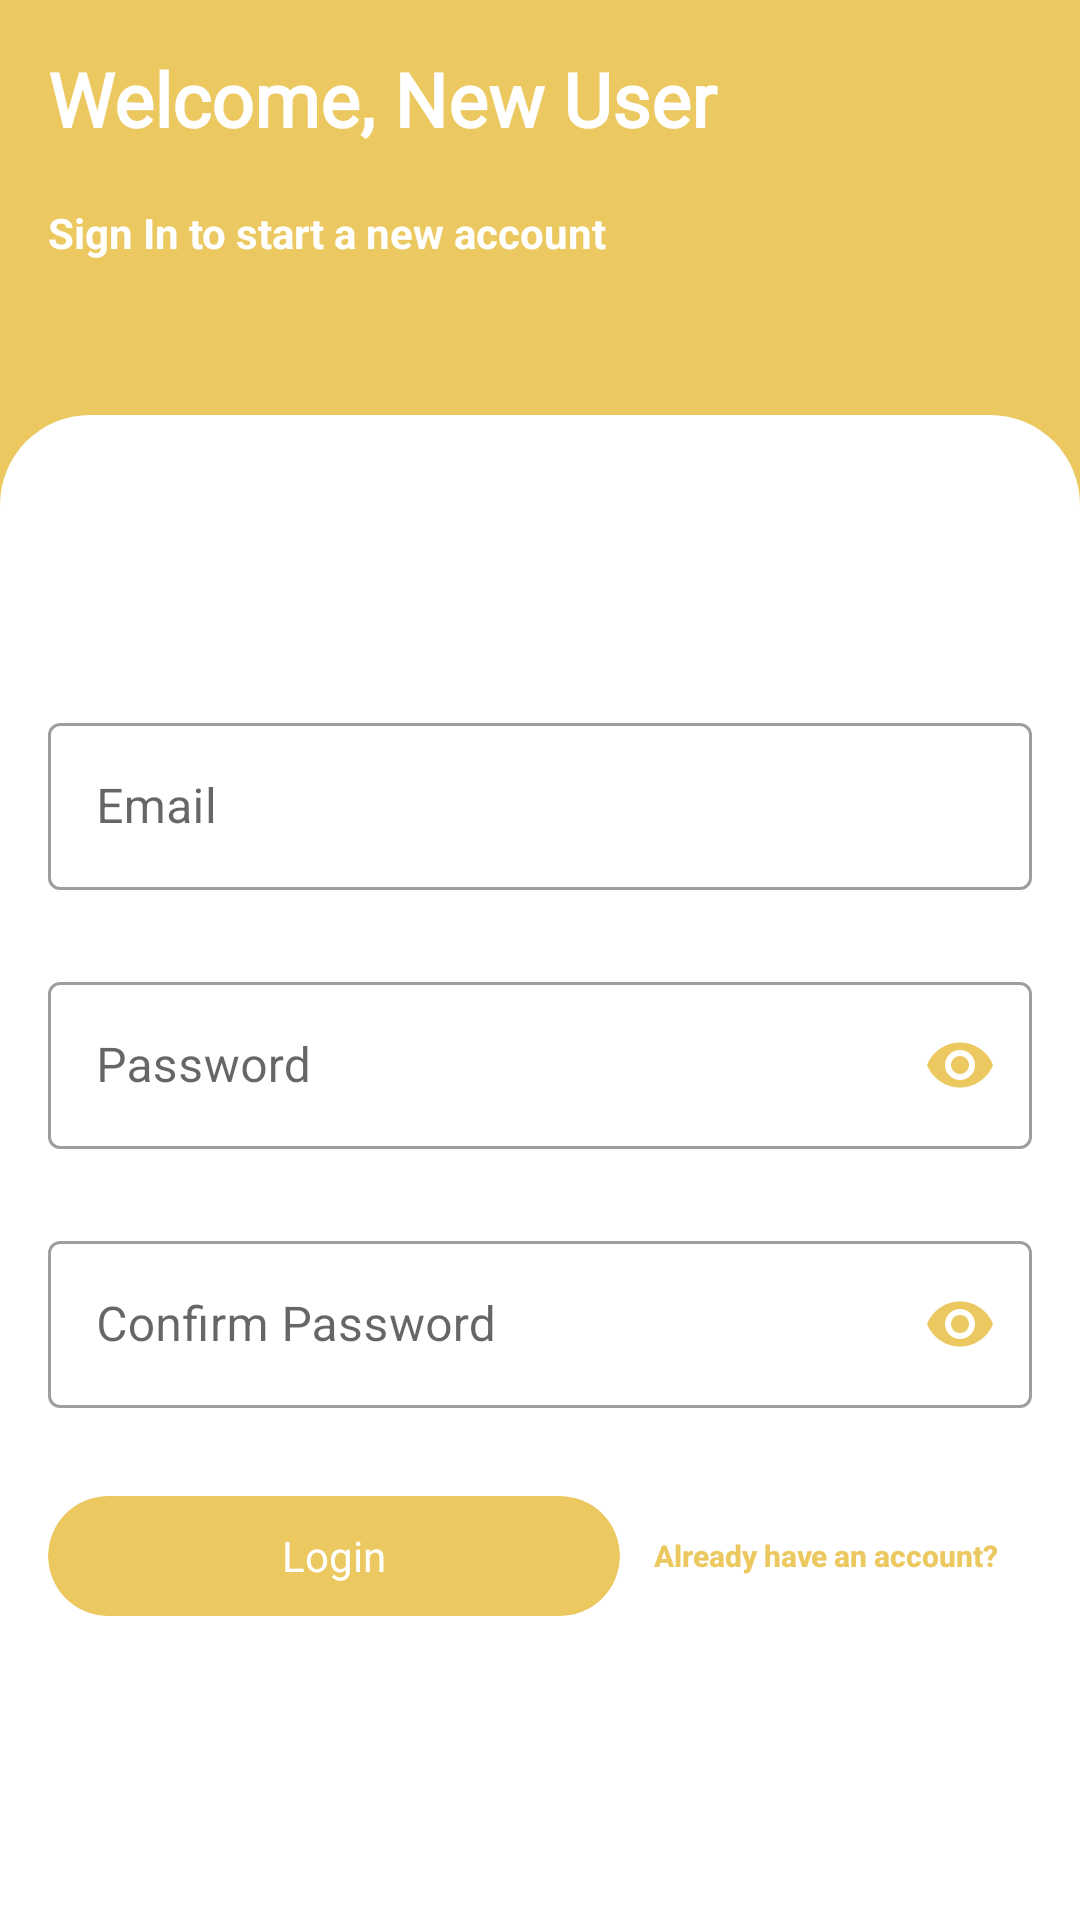

Layout XML and referenced resources for this Android screen:
<!-- AndroidManifest.xml: application theme AppTheme -->
<!-- res/layout/activity_sign_in.xml -->
<?xml version="1.0" encoding="utf-8"?>
<LinearLayout xmlns:android="http://schemas.android.com/apk/res/android"
    android:focusable="true"
    android:focusableInTouchMode="true"
    xmlns:app="http://schemas.android.com/apk/res-auto"
    xmlns:tools="http://schemas.android.com/tools"
    android:id="@+id/signInParentLayout"
    android:layout_width="match_parent"
    android:layout_height="match_parent"
    android:orientation="vertical"
    tools:context=".view.SignInActivity"
    android:paddingTop="16dp"
    android:background="@color/colorPrimary">

    <TextView
        android:layout_width="match_parent"
        android:layout_height="0dp"
        android:layout_weight="0.07"
        android:text="@string/welcome"
        android:textSize="25sp"
        android:fontFamily="@font/truculenta"
        android:textColor="@color/white"
        android:layout_marginBottom="10dp"
        android:textStyle="bold"
        android:paddingHorizontal="16dp"/>

    <TextView
        android:layout_width="match_parent"
        android:layout_height="0dp"
        android:layout_weight="0.10"
        android:text="@string/login_to_continue"
        android:textColor="@color/white"
        android:textStyle="bold"
        android:paddingHorizontal="16dp"
        android:layout_marginBottom="10dp"/>


    <ScrollView
        android:id="@+id/signInChildLayout"
        android:layout_width="match_parent"
        android:layout_height="0dp"
        android:layout_weight="0.83"
        android:background="@drawable/login_background"
        android:paddingHorizontal="16dp"
        android:paddingVertical="16dp"
        android:scrollbarStyle="outsideOverlay"
        android:fillViewport="true">

        <LinearLayout
            android:layout_width="match_parent"
            android:layout_height="wrap_content"
            android:orientation="vertical"
            android:gravity="center">

            <com.google.android.material.textfield.TextInputLayout
                android:id="@+id/sign_in_email"
                android:layout_width="match_parent"
                android:layout_height="wrap_content"
                android:hint="@string/email"
                app:startIconDrawable="@drawable/ic_email"
                app:startIconTint="@color/colorPrimary"
                app:endIconMode="clear_text"
                app:boxBackgroundMode="outline"
                style="@style/Widget.MaterialComponents.TextInputLayout.OutlinedBox"
                app:errorEnabled="true"
                android:layout_marginBottom="5dp">

                <com.google.android.material.textfield.TextInputEditText
                    android:layout_width="match_parent"
                    android:layout_height="wrap_content"
                    android:inputType="textEmailAddress"
                    android:maxLines="1"
                    android:singleLine="true"/>
            </com.google.android.material.textfield.TextInputLayout>

            <com.google.android.material.textfield.TextInputLayout
                android:id="@+id/sign_in_password"
                android:layout_width="match_parent"
                android:layout_height="wrap_content"
                android:hint="@string/password"
                app:startIconDrawable="@drawable/ic_help"
                app:startIconTint="@color/colorPrimary"
                app:boxBackgroundMode="outline"
                style="@style/Widget.MaterialComponents.TextInputLayout.OutlinedBox"
                app:errorEnabled="true"
                android:layout_marginBottom="5dp"
                app:passwordToggleEnabled="true"
                app:passwordToggleTint="@color/colorPrimary">

                <com.google.android.material.textfield.TextInputEditText
                    android:layout_width="match_parent"
                    android:layout_height="wrap_content"
                    android:maxLines="1"
                    android:inputType="textPassword"
                    android:singleLine="true"/>
            </com.google.android.material.textfield.TextInputLayout>

            <com.google.android.material.textfield.TextInputLayout
                android:id="@+id/sign_in_confirm_password"
                android:layout_width="match_parent"
                android:layout_height="wrap_content"
                android:hint="@string/confirm_password"
                app:startIconDrawable="@drawable/ic_help"
                app:startIconTint="@color/colorPrimary"
                app:boxBackgroundMode="outline"
                style="@style/Widget.MaterialComponents.TextInputLayout.OutlinedBox"
                app:errorEnabled="true"
                android:layout_marginBottom="5dp"
                app:passwordToggleEnabled="true"
                app:passwordToggleTint="@color/colorPrimary">

                <com.google.android.material.textfield.TextInputEditText
                    android:layout_width="match_parent"
                    android:layout_height="wrap_content"
                    android:maxLines="1"
                    android:inputType="textPassword"
                    android:singleLine="true"/>
            </com.google.android.material.textfield.TextInputLayout>


            <LinearLayout
                android:layout_width="match_parent"
                android:layout_height="wrap_content"
                android:orientation="horizontal">

                <include
                    android:id="@+id/signIn_button"
                    layout="@layout/progress_button"
                    android:layout_width="0dp"
                    android:layout_height="wrap_content"
                    android:layout_weight="0.6"
                    android:layout_gravity="center"/>

                <Button
                    android:id="@+id/sign_in_already"
                    android:layout_marginHorizontal="5dp"
                    android:layout_width="0dp"
                    android:layout_height="wrap_content"
                    android:layout_weight="0.4"
                    android:text="@string/already_have_account"
                    android:textAllCaps="false"
                    android:textSize="10sp"
                    android:background="@color/transparent"
                    android:textColor="@color/colorPrimary"
                    android:textStyle="bold"/>
            </LinearLayout>
        </LinearLayout>

    </ScrollView>
</LinearLayout>
<!-- res/layout/progress_button.xml (included above) -->
<?xml version="1.0" encoding="utf-8"?>
<androidx.constraintlayout.widget.ConstraintLayout xmlns:android="http://schemas.android.com/apk/res/android"
    xmlns:app="http://schemas.android.com/apk/res-auto"
    android:layout_width="match_parent"
    android:layout_height="match_parent">

    <androidx.cardview.widget.CardView
        android:id="@+id/progress_cardView"
        android:layout_width="match_parent"
        android:layout_height="40dp"
        app:cardBackgroundColor="@color/colorPrimary"
        app:cardCornerRadius="20dp"
        app:layout_constraintBottom_toBottomOf="parent"
        app:layout_constraintEnd_toEndOf="parent"
        app:layout_constraintHorizontal_bias="1.0"
        app:layout_constraintStart_toStartOf="parent"
        app:layout_constraintTop_toTopOf="parent"
        app:layout_constraintVertical_bias="0.989"
        app:cardElevation="0dp">

        <LinearLayout
            android:id="@+id/progress_LinearLayout"
            android:layout_width="match_parent"
            android:layout_height="match_parent"
            android:gravity="center"
            android:orientation="horizontal">

            <ProgressBar
                android:id="@+id/progress_button_progressbar"
                android:layout_width="25dp"
                android:layout_height="25dp"
                android:layout_marginRight="5dp"
                android:indeterminateTint="@color/black"
                android:indeterminateTintMode="src_atop"
                android:visibility="gone"/>

            <TextView
                android:id="@+id/progress_Text"
                android:layout_width="wrap_content"
                android:layout_height="wrap_content"
                android:text="@string/login"
                android:textColor="@color/white"/>

        </LinearLayout>
    </androidx.cardview.widget.CardView>
</androidx.constraintlayout.widget.ConstraintLayout>
<!-- resources referenced by this layout -->
<resources>
  <color name="black">#000000</color>
  <color name="colorPrimary">#ECC960</color>
  <color name="transparent">#00000000</color>
  <color name="white">#ffffff</color>
  <!-- drawable login_background (drawable) -->
  <?xml version="1.0" encoding="utf-8"?>
  <shape xmlns:android="http://schemas.android.com/apk/res/android"
      android:shape="rectangle">
      <solid
          android:color="#ffffff"/>
      <corners
          android:topLeftRadius="30dp"
          android:topRightRadius="30dp"/>
  </shape>
  <string name="already_have_account">Already have an account?</string>
  <string name="confirm_password">Confirm Password</string>
  <string name="email">Email</string>
  <string name="login">Login</string>
  <string name="login_to_continue">Sign In to start a new account</string>
  <string name="password">Password</string>
  <string name="welcome">Welcome, New User</string>
  <style name="AppTheme" parent="Theme.MaterialComponents.Light.NoActionBar">
          
          <item name="colorPrimary">@color/colorPrimary</item>
          <item name="colorPrimaryDark">@color/colorPrimaryDark</item>
          <item name="colorAccent">@color/colorAccent</item>
          <item name="android:windowAnimationStyle">@style/CustomActivityAnimation</item>
      </style>
  <color name="colorPrimaryDark">#ECC960</color>
  <color name="colorAccent">#ECC960</color>
  <style name="CustomActivityAnimation" parent="@android:style/Animation.Activity">
          <item name="android:activityOpenEnterAnimation">@anim/slide_in_right</item>
          <item name="android:activityOpenExitAnimation">@anim/slide_out_left</item>
          <item name="android:activityCloseEnterAnimation">@anim/slide_in_left</item>
          <item name="android:activityCloseExitAnimation">@anim/slide_out_right</item>
      </style>
</resources>
